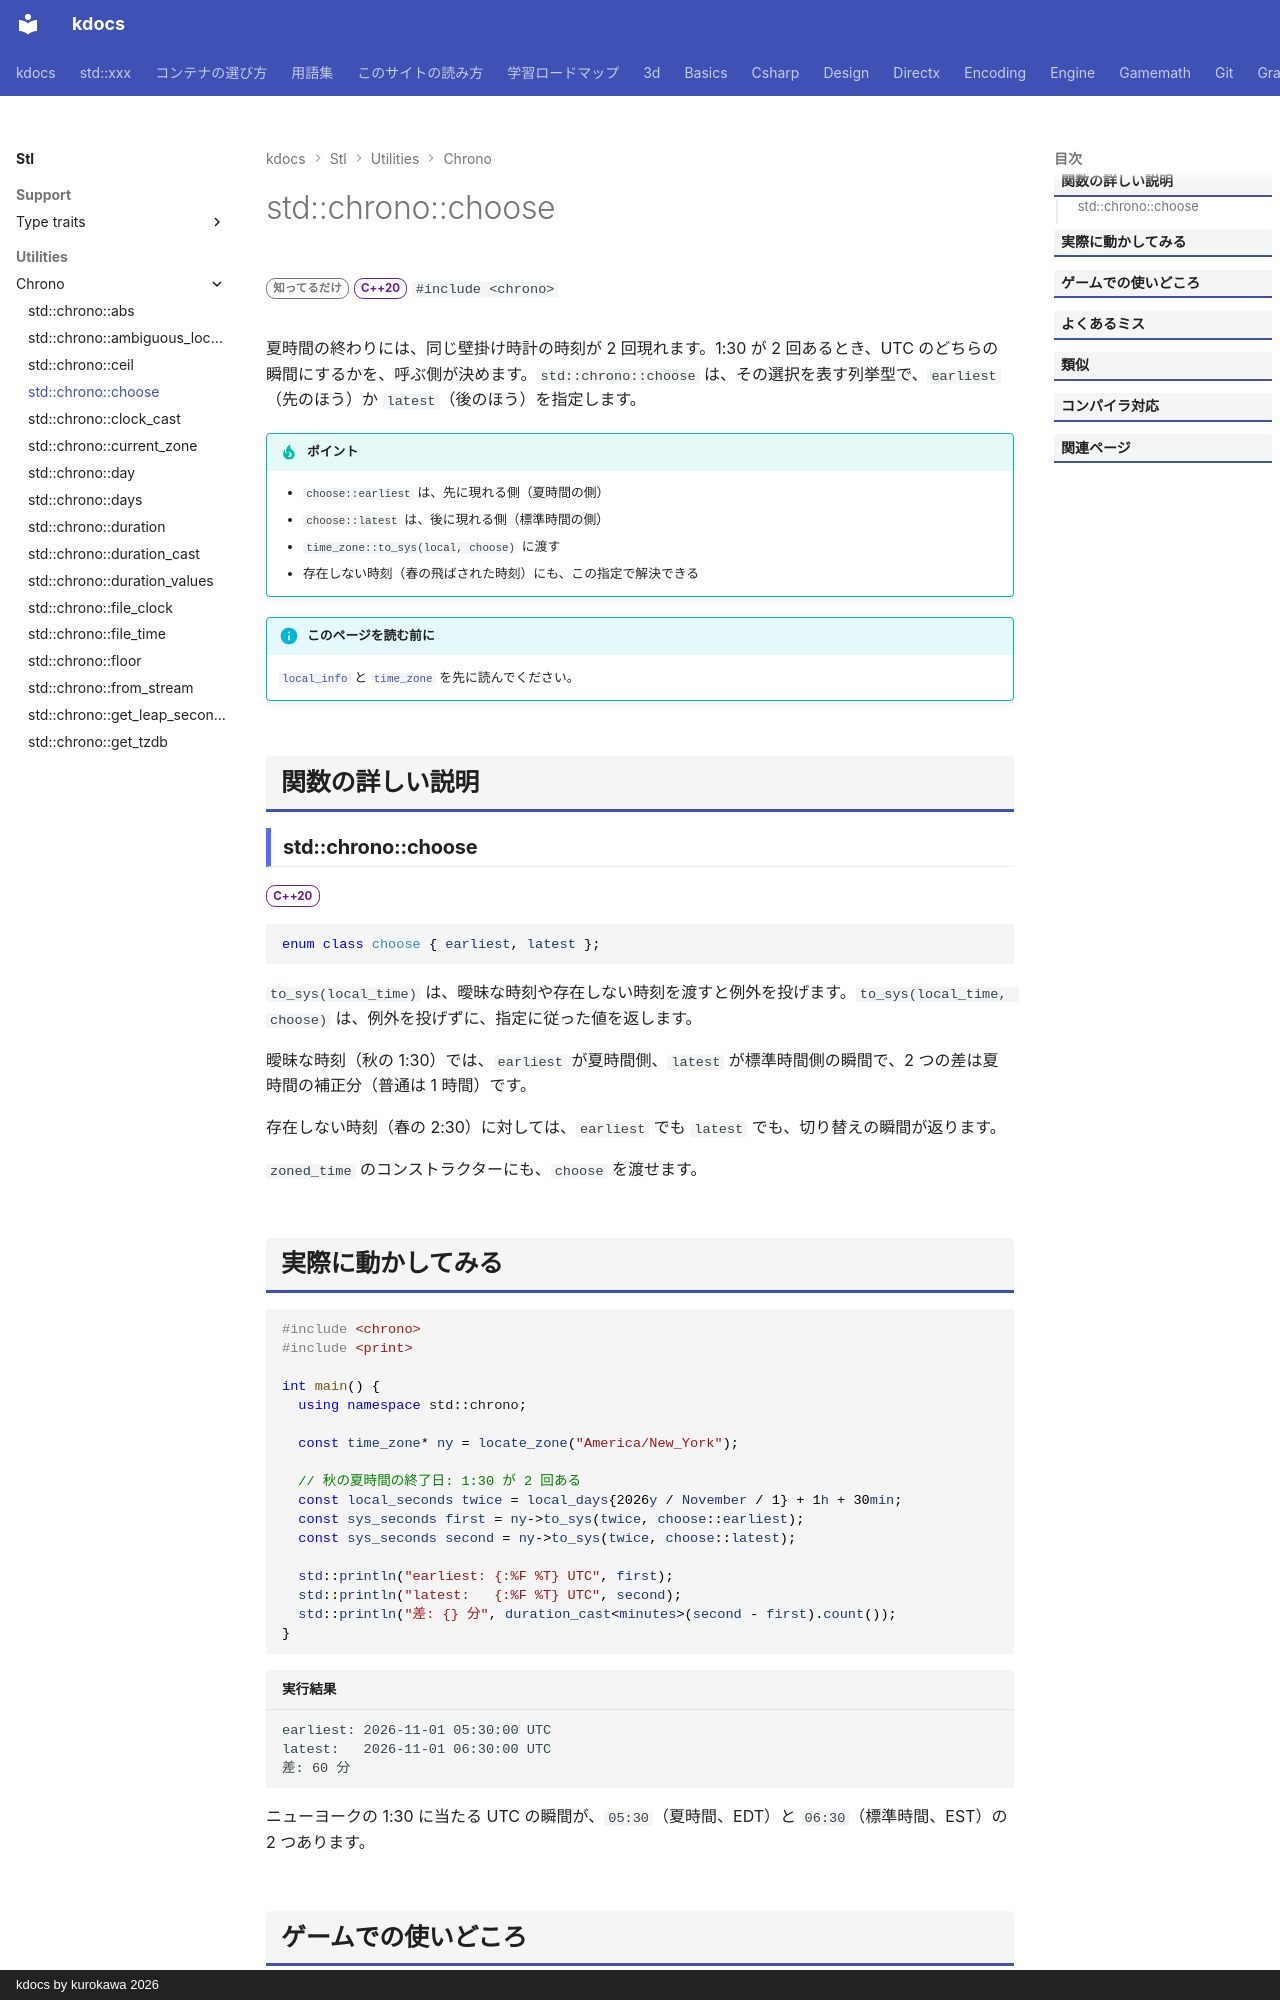

repository: qwzxdf/kdocs · page: stl/utilities/chrono/choose/index.html · generator: mkdocs · copyright: kdocs by kurokawa 2026

---
title: std::chrono::choose
summary: "曖昧なローカル時刻の変換で、どちらを選ぶかを指定する列挙型。"
order: 900
group: 時間（std::chrono）
tags:
  - ユーティリティ
---

# std::chrono::choose

<div class="page-badges" markdown>
<span class="rank rank-rare">知ってるだけ</span>
<span class="ver ver-20">C++20</span>
`#include <chrono>`
</div>

夏時間の終わりには、同じ壁掛け時計の時刻が 2 回現れます。1:30 が 2 回あるとき、UTC のどちらの瞬間にするかを、呼ぶ側が決めます。`std::chrono::choose` は、その選択を表す列挙型で、`earliest`（先のほう）か `latest`（後のほう）を指定します。

!!! tip "ポイント"
    - `choose::earliest` は、先に現れる側（夏時間の側）
    - `choose::latest` は、後に現れる側（標準時間の側）
    - `time_zone::to_sys(local, choose)` に渡す
    - 存在しない時刻（春の飛ばされた時刻）にも、この指定で解決できる

!!! info "このページを読む前に"
    [`local_info`](local_info.md) と [`time_zone`](time_zone.md) を先に読んでください。

## 関数の詳しい説明

### std::chrono::choose {#choose}

<span class="ver ver-20">C++20</span>

```cpp
enum class choose { earliest, latest };
```

`to_sys(local_time)` は、曖昧な時刻や存在しない時刻を渡すと例外を投げます。`to_sys(local_time, choose)` は、例外を投げずに、指定に従った値を返します。

曖昧な時刻（秋の 1:30）では、`earliest` が夏時間側、`latest` が標準時間側の瞬間で、2 つの差は夏時間の補正分（普通は 1 時間）です。

存在しない時刻（春の 2:30）に対しては、`earliest` でも `latest` でも、切り替えの瞬間が返ります。

`zoned_time` のコンストラクターにも、`choose` を渡せます。
